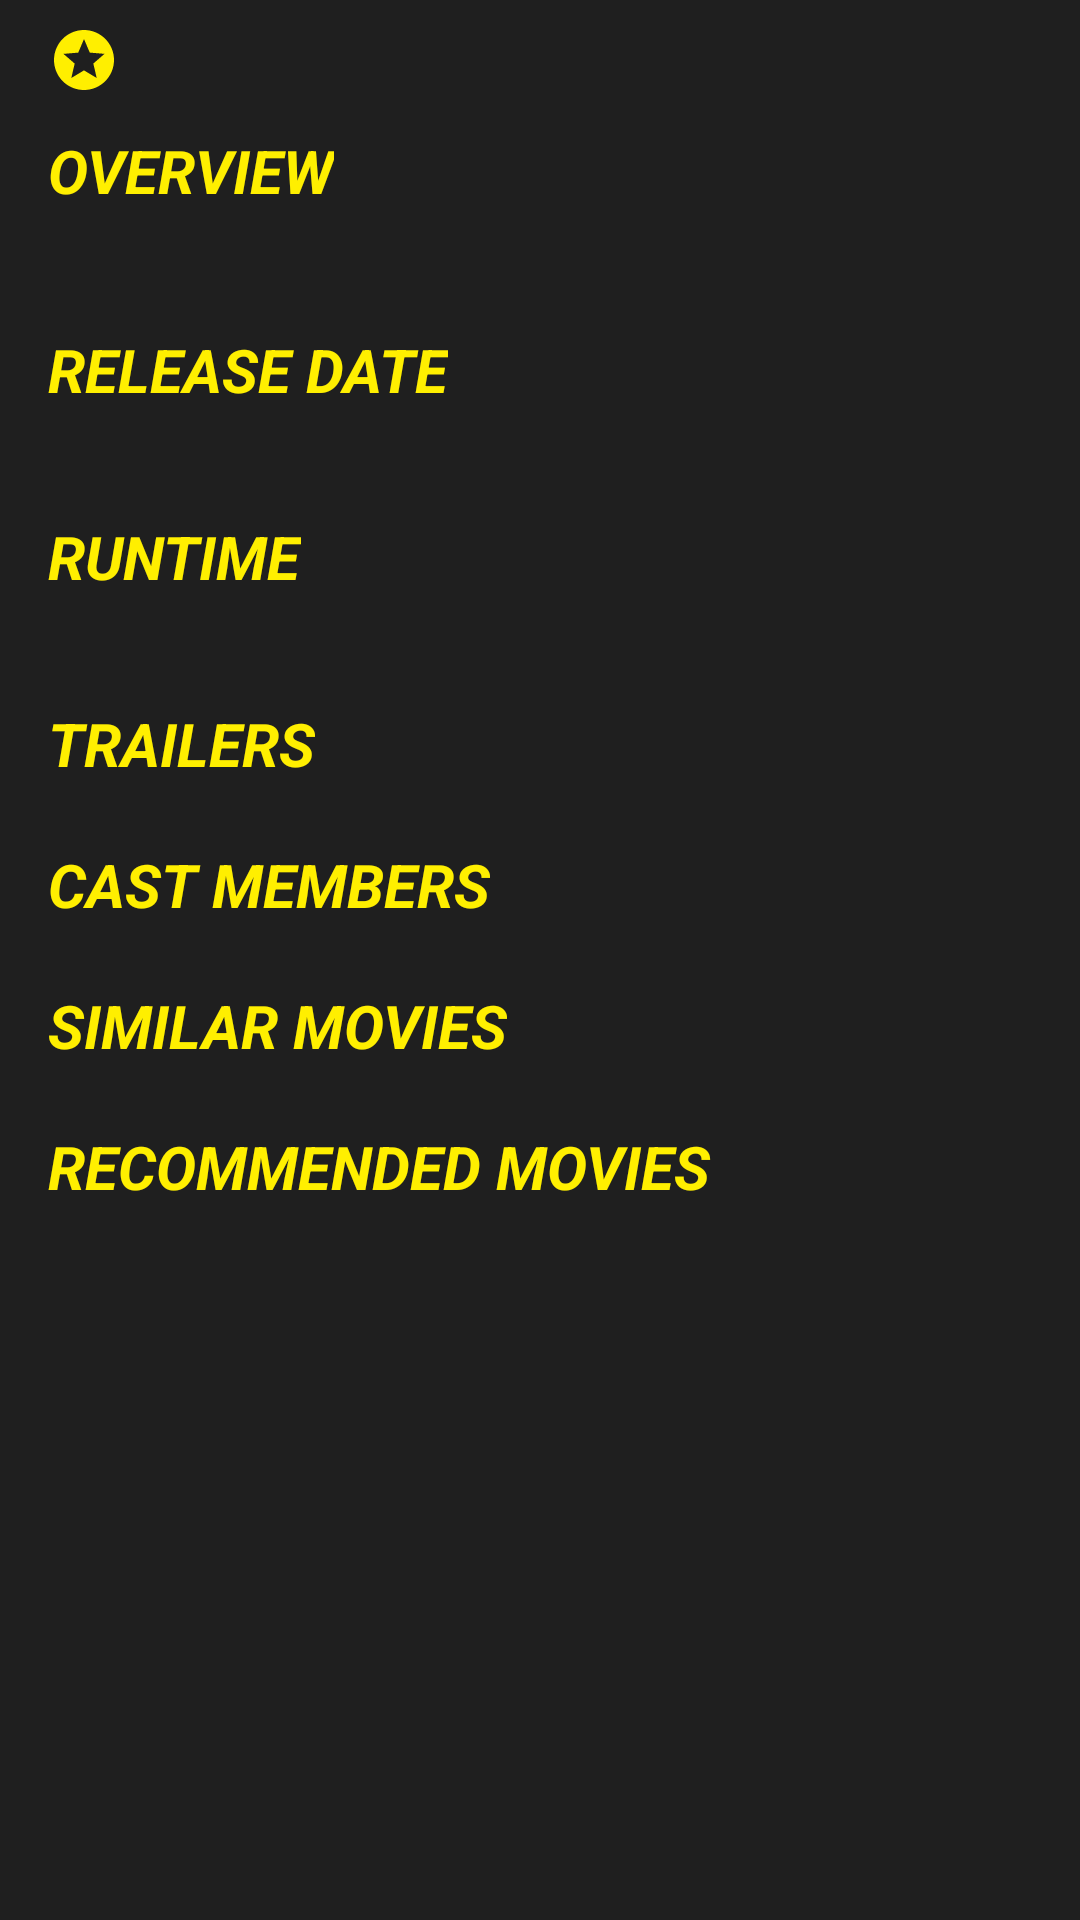

Produce the Android XML layout that renders to this screen, including the resource entries it uses.
<!-- AndroidManifest.xml: application theme AppTheme -->
<!-- res/layout/content_collapse_main.xml -->
<?xml version="1.0" encoding="utf-8"?>
<LinearLayout
    xmlns:android="http://schemas.android.com/apk/res/android" android:layout_width="match_parent"
    android:layout_height="match_parent"
    android:orientation="vertical"
    android:background="@color/colorPrimaryDark">

    <LinearLayout
        android:layout_width="match_parent"
        android:layout_height="wrap_content"
        android:layout_marginLeft="16dp"
        android:layout_marginStart="16dp">

        <ImageView
            android:id="@+id/ratingStar"
            android:layout_width="wrap_content"
            android:layout_height="30dp"
            android:layout_marginTop="5dp"
            android:src="@drawable/ic_stars_black_24dp" />

        <TextView
            android:id="@+id/movieRating"
            android:layout_width="366dp"
            android:layout_height="wrap_content"
            android:layout_marginBottom="8dp"
            android:layout_marginTop="3dp"
            android:textAllCaps="true"
            android:textColor="@color/colorSecondary"
            android:textSize="24dp"
            android:textStyle="italic|bold" />

    </LinearLayout>

    <TextView
        android:layout_width="wrap_content"
        android:layout_height="wrap_content"
        android:text="OVERVIEW"
        android:textSize="20dp"
        android:textStyle="bold|italic"
        android:textColor="@color/colorSecondary"
        android:layout_marginBottom="10dp"
        android:layout_marginLeft="16dp"/>


    <TextView
        android:id="@+id/movieDescription"
        android:layout_width="384dp"
        android:layout_height="wrap_content"
        android:layout_marginBottom="5dp"
        android:layout_marginLeft="16dp"
        android:layout_marginStart="16dp"
        android:textColor="@color/colorPrimary"
        android:textSize="18dp"
        android:textStyle="italic" />

    <TextView
        android:layout_width="wrap_content"
        android:layout_height="wrap_content"
        android:text="RELEASE DATE"
        android:textSize="20dp"
        android:textStyle="bold|italic"
        android:textColor="@color/colorSecondary"
        android:layout_marginBottom="10dp"
        android:layout_marginLeft="16dp"/>


    <TextView
        android:id="@+id/movieDate"
        android:layout_width="match_parent"
        android:layout_height="wrap_content"
        android:layout_marginBottom="5dp"
        android:textColor="@color/colorPrimary"
        android:textSize="15dp"
        android:layout_marginLeft="16dp"
        android:layout_marginStart="16dp" />

    <TextView
        android:layout_width="wrap_content"
        android:layout_height="wrap_content"
        android:text="RUNTIME"
        android:textSize="20dp"
        android:textStyle="bold|italic"
        android:textColor="@color/colorSecondary"
        android:layout_marginBottom="10dp"
        android:layout_marginLeft="16dp"/>


    <TextView
        android:id="@+id/movieRunTime"
        android:layout_width="match_parent"
        android:layout_height="wrap_content"
        android:layout_marginBottom="5dp"
        android:textColor="@color/colorPrimary"
        android:textSize="15dp"
        android:layout_marginLeft="16dp"
        android:layout_marginStart="16dp" />

    <TextView
        android:layout_width="wrap_content"
        android:layout_height="wrap_content"
        android:text="TRAILERS"
        android:textSize="20dp"
        android:textStyle="bold|italic"
        android:textColor="@color/colorSecondary"
        android:layout_marginBottom="10dp"
        android:layout_marginLeft="16dp"/>

    <android.support.v7.widget.RecyclerView
        android:layout_width="match_parent"
        android:layout_height="wrap_content"
        android:id="@+id/trailers"
        android:layout_marginBottom="10dp">

    </android.support.v7.widget.RecyclerView>

    <TextView
        android:layout_width="wrap_content"
        android:layout_height="wrap_content"
        android:text="CAST MEMBERS"
        android:textSize="20dp"
        android:textStyle="bold|italic"
        android:textColor="@color/colorSecondary"
        android:layout_marginBottom="10dp"
        android:layout_marginLeft="16dp"/>

    <android.support.v7.widget.RecyclerView
        android:layout_width="match_parent"
        android:layout_height="wrap_content"
        android:id="@+id/cast"
        android:layout_marginBottom="10dp">

    </android.support.v7.widget.RecyclerView>

    <TextView
        android:layout_width="wrap_content"
        android:layout_height="wrap_content"
        android:text="SIMILAR MOVIES"
        android:textSize="20dp"
        android:textStyle="bold|italic"
        android:textColor="@color/colorSecondary"
        android:layout_marginBottom="10dp"
        android:layout_marginLeft="16dp"/>

    <android.support.v7.widget.RecyclerView
        android:layout_width="match_parent"
        android:layout_height="wrap_content"
        android:id="@+id/similarMovies"
        android:layout_marginBottom="10dp">

    </android.support.v7.widget.RecyclerView>

    <TextView
        android:layout_width="wrap_content"
        android:layout_height="wrap_content"
        android:text="recommended movies"
        android:textAllCaps="true"
        android:textSize="20dp"
        android:textStyle="bold|italic"
        android:textColor="@color/colorSecondary"
        android:layout_marginBottom="10dp"
        android:layout_marginLeft="16dp"/>

    <android.support.v7.widget.RecyclerView
        android:layout_width="match_parent"
        android:layout_height="wrap_content"
        android:id="@+id/recommendedMovies"
        android:layout_marginBottom="10dp">

    </android.support.v7.widget.RecyclerView>

</LinearLayout>
<!-- resources referenced by this layout -->
<resources>
  <color name="colorPrimary">#808080</color>
  <color name="colorPrimaryDark">#1F1F1F</color>
  <color name="colorSecondary">#FFEF00</color>
  <!-- drawable ic_stars_black_24dp (drawable) -->
  <vector android:height="24dp" android:tint="#FFEF00"
      android:viewportHeight="24.0" android:viewportWidth="24.0"
      android:width="24dp" xmlns:android="http://schemas.android.com/apk/res/android">
      <path android:fillColor="#FF000000" android:pathData="M11.99,2C6.47,2 2,6.48 2,12s4.47,10 9.99,10C17.52,22 22,17.52 22,12S17.52,2 11.99,2zM16.23,18L12,15.45 7.77,18l1.12,-4.81 -3.73,-3.23 4.92,-0.42L12,5l1.92,4.53 4.92,0.42 -3.73,3.23L16.23,18z"/>
  </vector>
  <style name="AppTheme" parent="Base.Theme.AppCompat.Light.DarkActionBar">
          
          <item name="colorPrimary">@color/colorPrimary</item>
          <item name="colorPrimaryDark">@color/colorPrimaryDark</item>
          <item name="colorAccent">@color/colorAccent</item>
      </style>
  <color name="colorAccent">#FF8000</color>
</resources>
